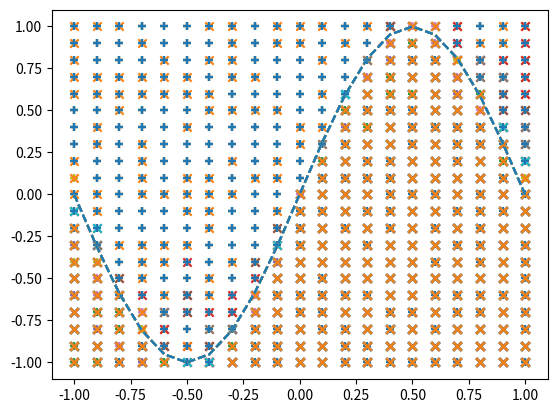

This figure's Python source:
import matplotlib.pyplot as plt
import numpy as np

X = np.arange(-1.0, 1.1, 0.1)
Y = np.arange(-1.0, 1.1, 0.1)

input_data = []
correct_data = []

for x in X :
    for y in Y:
        input_data.append([x,y])
        if y < np.sin(np.pi * x):
            correct_data.append([0,1]) # 下の領域
        else:
            correct_data.append([1,0]) # 上の領域

n_data = len(correct_data)
input_data = np.array(input_data)
correct_data = np.array(correct_data)


# number of neuron
n_in = 2
n_mid = 6
n_out = 2

# hyper prameters
wb_width = 0.01
eta      = 0.1
epoch    = 101
interval = 10

class MiddleLayer:
    def __init__(self, n_upper, n):
        # n_upper : number of upper neuron
        # n       : number of self neuron
        self.w = wb_width * np.random.randn(n_upper, n)
        self.b = wb_width * np.random.randn(n)
        pass
    def forward(self, x):
        self.x = x
        u = np.dot(x,self.w) + self.b
        self.y = 1 / (1 + np.exp(-u)) #sigmoid
        pass
    def backward(self, grad_y):
        delta = grad_y * (1 - self.y)*self.y
        self.grad_w = np.dot(self.x.T, delta)
        self.grad_b = np.sum(delta, axis=0)
        self.grad_x = np.dot(delta, self.w.T)
        pass
    def update(self, eta):
        self.w -= eta * self.grad_w
        self.b -= eta * self.grad_b
        pass
    pass

class OutputLayer:
    def __init__(self, n_upper, n):
        # n_upper : number of upper neuron
        # n       : number of self neuron
        self.w = wb_width * np.random.randn(n_upper, n)
        self.b = wb_width * np.random.randn(n)
        pass
    def forward(self, x):
        self.x = x
        u = np.dot(x,self.w) + self.b
        self.y = np.exp(u) / np.sum(np.exp(u), axis=1, keepdims=True)
        pass
    def backward(self, t):
        delta = self.y - t
        self.grad_w = np.dot(self.x.T, delta)
        self.grad_b = np.sum(delta, axis=0)
        self.grad_x = np.dot(delta, self.w.T)
        pass
    def update(self, eta):
        self.w -= eta * self.grad_w
        self.b -= eta * self.grad_b
        pass
    pass


if __name__ == "__main__":

    middle_layer = MiddleLayer(n_in, n_mid)
    output_layer = OutputLayer(n_mid, n_out)

    sin_data = np.sin(np.pi*X) # validation data

    for i in range(epoch):
        index_random = np.arange(n_data)
        np.random.shuffle(index_random)

        total_error = 0
        x_1 = []
        y_1 = []
        x_2 = []
        y_2 = []
        
        for idx in index_random:
            x = input_data[idx]
            t = correct_data[idx]

            middle_layer.forward(x.reshape(1,2))
            output_layer.forward(middle_layer.y)

            output_layer.backward(t.reshape(1,2))
            middle_layer.backward(output_layer.grad_x)

            middle_layer.update(eta)            
            output_layer.update(eta)

            if i%interval == 0:
                y = output_layer.y.reshape(-1)
                total_error += - np.sum(t * np.log(y + 1e-7))

                # classfication
                if (y[0] > y[1]):
                    x_1.append(x[0])
                    y_1.append(x[1])
                else:
                    x_2.append(x[0])
                    y_2.append(x[1])

        if i%interval == 0:
            plt.plot(X, sin_data, linestyle="dashed")
            plt.scatter(x_1,y_1,marker="+")
            plt.scatter(x_2,y_2,marker="x")
            #plt.show()
            plt.pause(0.01)

    pass
